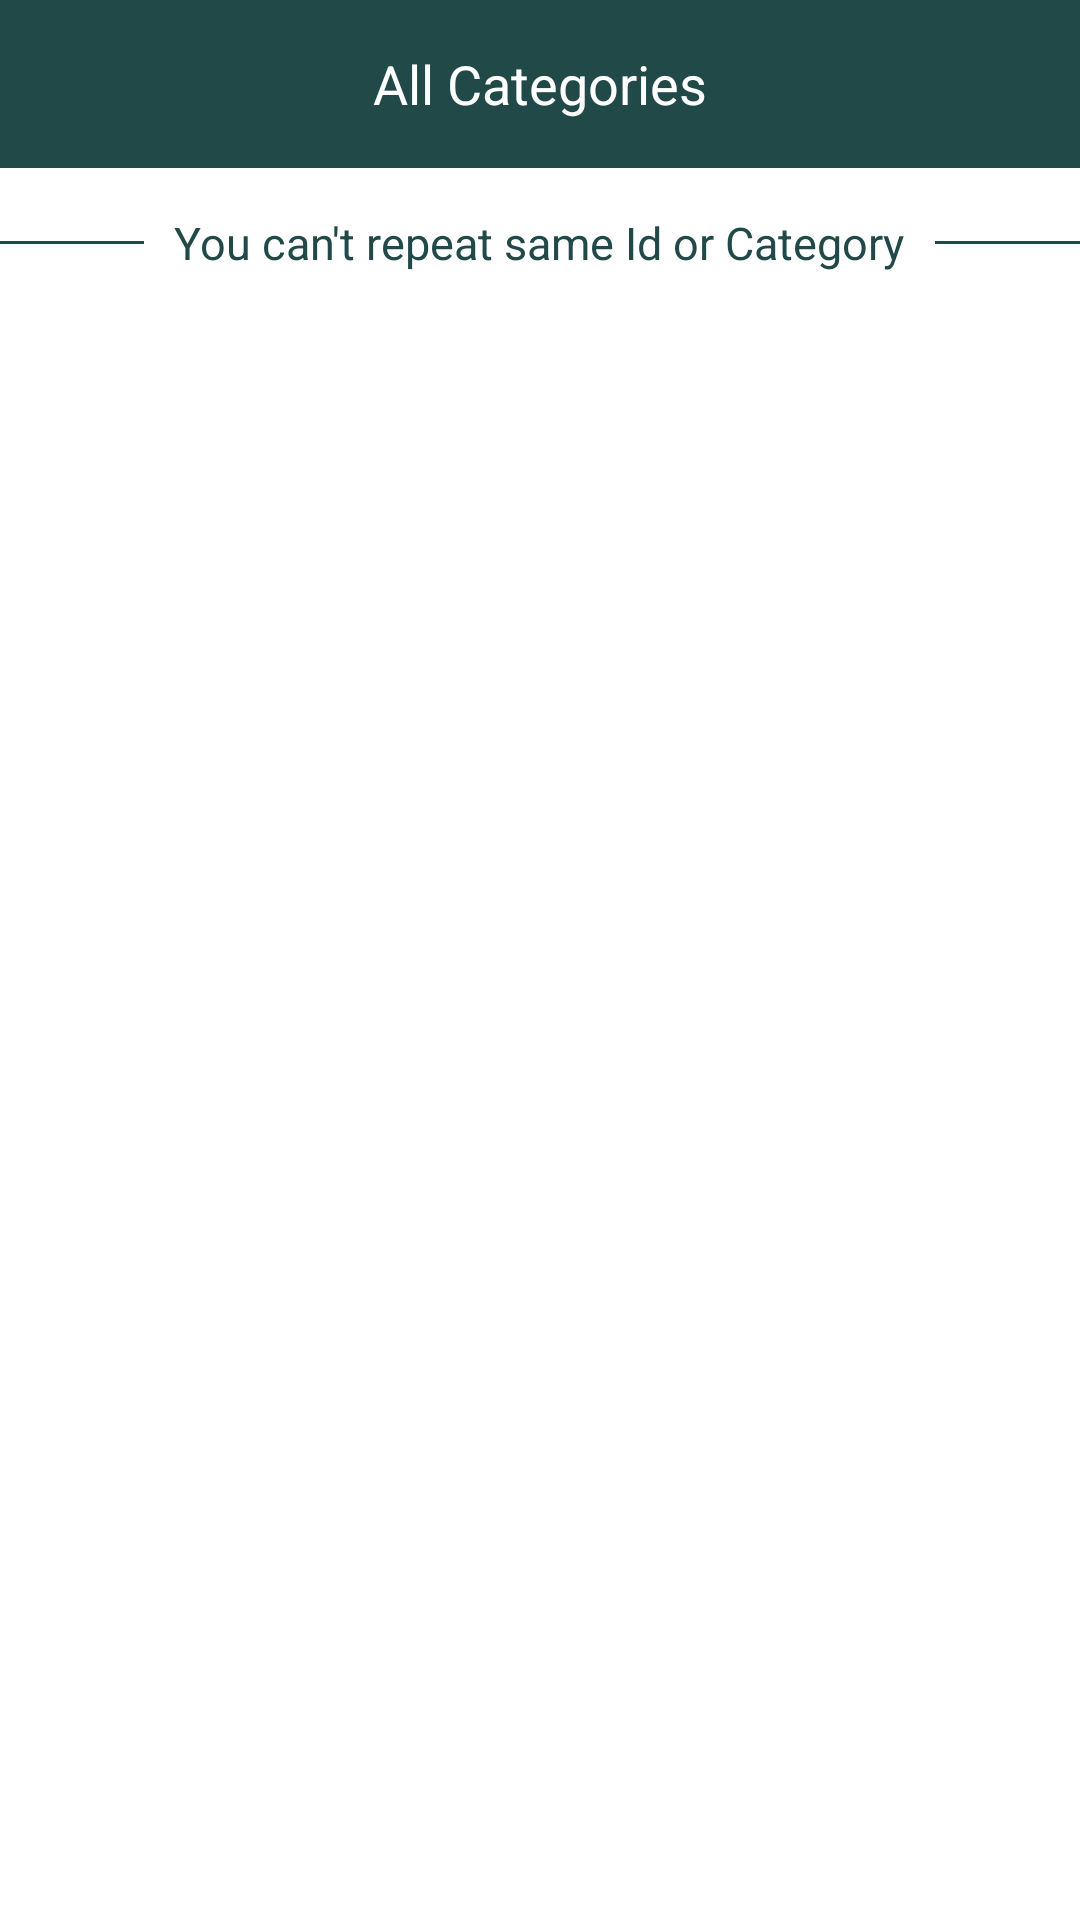

Reconstruct the res/layout file that produces this screen, plus the resources it refers to.
<!-- AndroidManifest.xml: application theme Theme.EcommerceAdminPanel -->
<!-- res/layout/activity_show_all_category_list.xml -->
<?xml version="1.0" encoding="utf-8"?>
<RelativeLayout xmlns:android="http://schemas.android.com/apk/res/android"
    xmlns:app="http://schemas.android.com/apk/res-auto"
    xmlns:tools="http://schemas.android.com/tools"
    android:layout_width="match_parent"
    android:layout_height="match_parent"
    android:background="@color/white"
    tools:context=".Activity.Show_All_Category_List">


    <RelativeLayout
        android:id="@+id/action_header"
        android:layout_width="match_parent"
        android:layout_height="?actionBarSize"
        android:background="@color/rama" >

        <ImageView
            android:id="@+id/backCategory"
            android:layout_width="50dp"
            android:layout_height="match_parent"
            android:layout_alignParentStart="true"
            android:padding="9.5dp"
            android:src="@drawable/ic_baseline_keyboard_backspace_24"
            android:tint="@color/white" />

        <TextView
            android:layout_width="wrap_content"
            android:layout_height="wrap_content"
            android:layout_centerInParent="true"
            android:text="All Categories"
            android:textColor="@color/white"
            android:textSize="18dp" />

    </RelativeLayout>


    <RelativeLayout
        android:layout_width="match_parent"
        android:layout_height="50dp"
        android:id="@+id/repete_conatins"
        android:layout_below="@id/action_header">

        <View
            android:layout_width="match_parent"
            android:layout_height="1dp"
            android:layout_centerVertical="true"
            android:layout_toStartOf="@id/repeete_txt"
            android:layout_marginEnd="10dp"
            android:background="@color/rama"/>

        <TextView
            android:id="@+id/repeete_txt"
            android:layout_width="wrap_content"
            android:layout_height="wrap_content"
            android:layout_centerInParent="true"
            android:text="You can't repeat same Id or Category"
            android:textColor="@color/rama"
            android:textSize="15dp" />


        <View
            android:layout_width="match_parent"
            android:layout_height="1dp"
            android:layout_centerVertical="true"
            android:layout_toEndOf="@id/repeete_txt"
            android:layout_marginStart="10dp"
            android:background="@color/rama"/>
    </RelativeLayout>



    <androidx.recyclerview.widget.RecyclerView
        android:id="@+id/all_categories_recycler"
        android:layout_width="match_parent"
        android:layout_marginTop="10dp"
        android:layout_height="wrap_content"
        android:layout_below="@+id/repete_conatins" />

</RelativeLayout>
<!-- resources referenced by this layout -->
<resources>
  <color name="rama">#214948</color>
  <color name="white">#FFFFFFFF</color>
  <style name="Theme.EcommerceAdminPanel" parent="Theme.MaterialComponents.DayNight.NoActionBar">
          
          <item name="colorPrimary">@color/purple_500</item>
          <item name="colorPrimaryVariant">@color/purple_700</item>
          <item name="colorOnPrimary">@color/white</item>
          
          <item name="colorSecondary">@color/teal_200</item>
          <item name="colorSecondaryVariant">@color/teal_700</item>
          <item name="colorOnSecondary">@color/black</item>
          
          <item name="android:statusBarColor" tools:targetApi="l">?attr/colorPrimaryVariant</item>
          
      </style>
  <color name="purple_500">#FF6200EE</color>
  <color name="purple_700">#FF3700B3</color>
  <color name="teal_200">#FF03DAC5</color>
  <color name="teal_700">#FF018786</color>
  <color name="black">#FF000000</color>
</resources>
